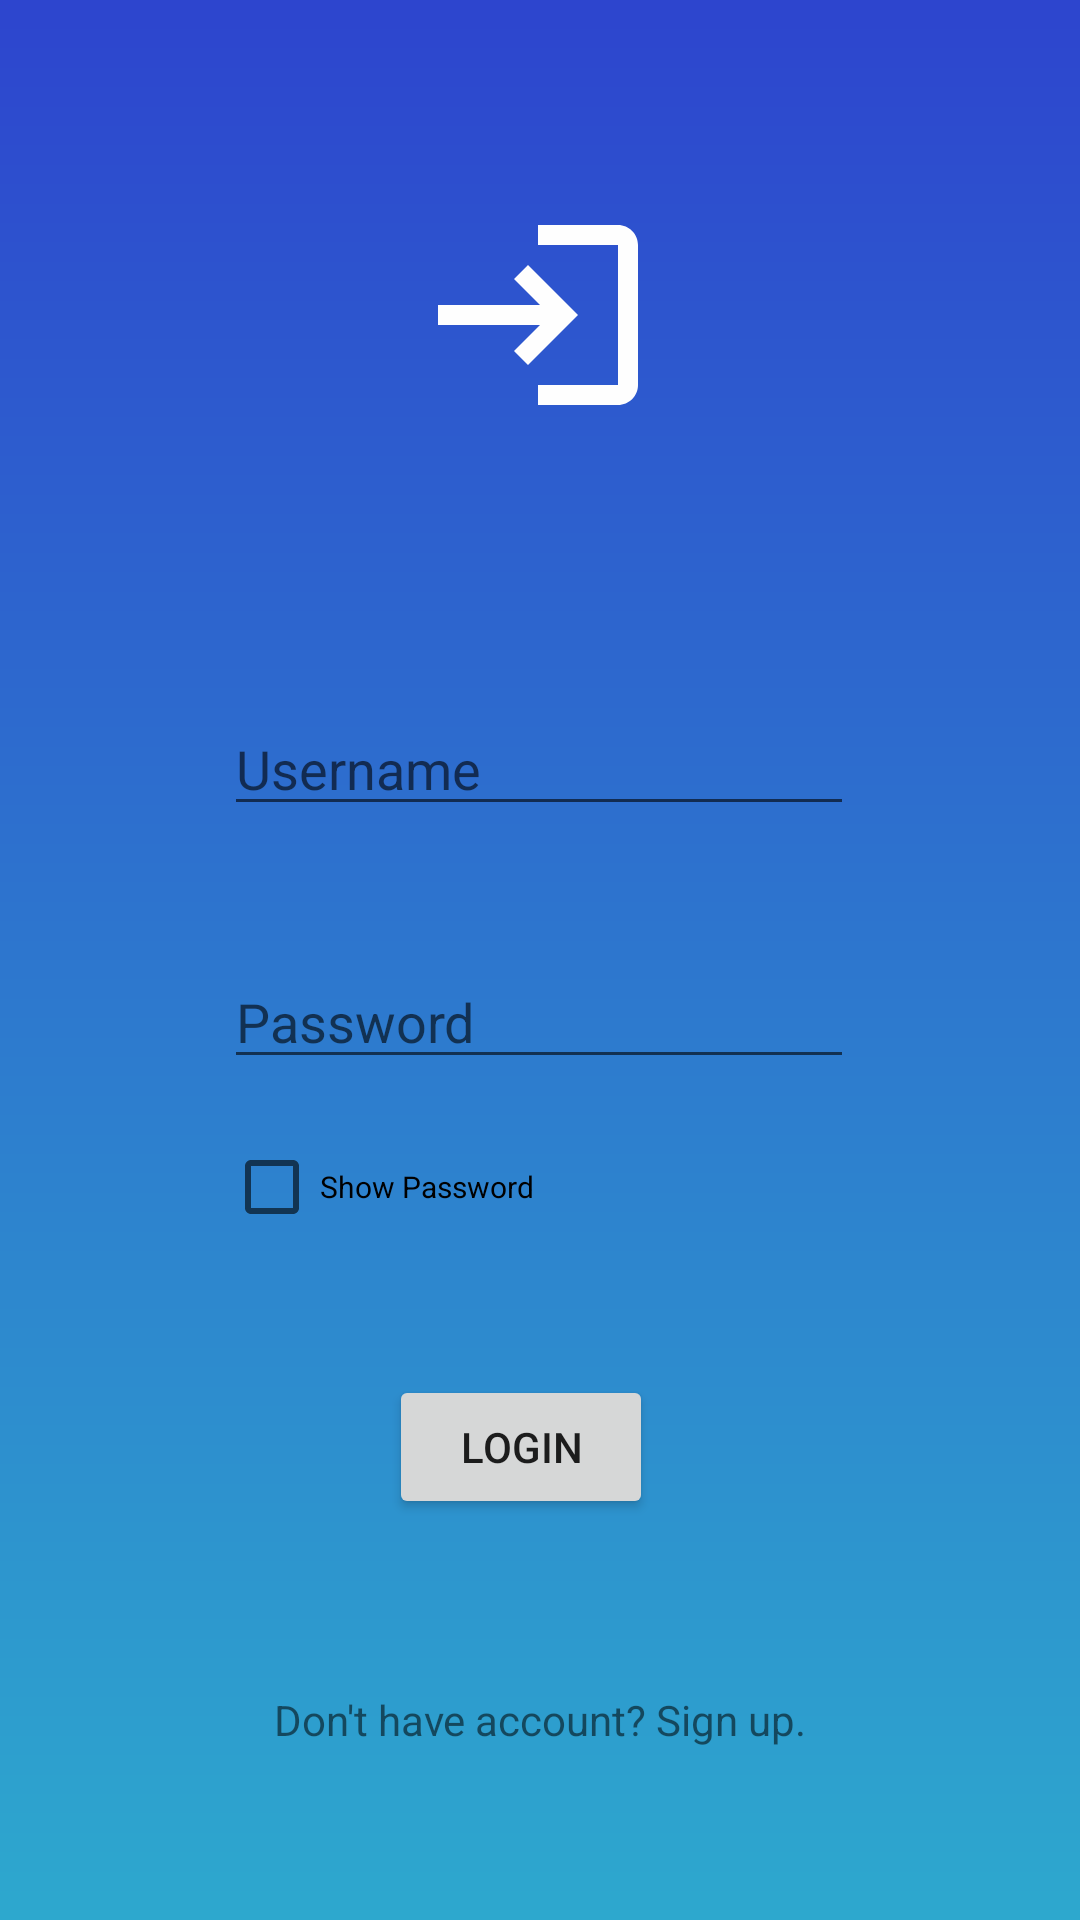

Produce the Android XML layout that renders to this screen, including the resource entries it uses.
<!-- AndroidManifest.xml: application theme Theme.LoginApplicationDemo -->
<!-- res/layout/activity_login.xml -->
<?xml version="1.0" encoding="utf-8"?>
<androidx.constraintlayout.widget.ConstraintLayout xmlns:android="http://schemas.android.com/apk/res/android"
    xmlns:app="http://schemas.android.com/apk/res-auto"
    xmlns:tools="http://schemas.android.com/tools"
    android:layout_width="match_parent"
    android:layout_height="match_parent"
    tools:context=".LoginActivity"
    android:background="@drawable/bg_gradient">

    <ImageView
        android:id="@+id/icon"
        android:layout_width="wrap_content"
        android:layout_height="wrap_content"
        android:src="@drawable/ic_baseline_login_24"
        app:layout_constraintBottom_toBottomOf="parent"
        app:layout_constraintEnd_toEndOf="parent"
        app:layout_constraintHorizontal_bias="0.498"
        app:layout_constraintStart_toStartOf="parent"
        app:layout_constraintTop_toTopOf="parent"
        app:layout_constraintVertical_bias="0.116" />

    <EditText
        android:id="@+id/loginUsername"
        android:layout_width="wrap_content"
        android:layout_height="wrap_content"
        android:layout_marginTop="89dp"
        android:ems="10"
        android:inputType="textEmailAddress"
        android:hint="Username"
        android:textColor="@color/white"
        app:layout_constraintBottom_toBottomOf="parent"
        app:layout_constraintEnd_toEndOf="parent"
        app:layout_constraintHorizontal_bias="0.497"
        app:layout_constraintStart_toStartOf="parent"
        app:layout_constraintTop_toBottomOf="@+id/icon"
        app:layout_constraintVertical_bias="0.0" />

    <EditText
        android:id="@+id/loginPassword"
        android:layout_width="wrap_content"
        android:layout_height="wrap_content"
        android:ems="10"
        android:hint="Password"
        android:inputType="textPassword"
        android:textColor="@color/white"
        app:layout_constraintBottom_toBottomOf="parent"
        app:layout_constraintEnd_toEndOf="parent"
        app:layout_constraintHorizontal_bias="0.497"
        app:layout_constraintStart_toStartOf="parent"
        app:layout_constraintTop_toBottomOf="@+id/loginUsername"
        app:layout_constraintVertical_bias="0.133" />

    <CheckBox
        android:id="@+id/loginShowPasswordCheckBox"
        android:layout_width="wrap_content"
        android:layout_height="wrap_content"
        android:layout_marginTop="12dp"
        android:text="Show Password"
        android:textSize="10sp"
        app:layout_constraintEnd_toEndOf="parent"
        app:layout_constraintHorizontal_bias="0.0"
        app:layout_constraintStart_toStartOf="@+id/loginPassword"
        app:layout_constraintTop_toBottomOf="@+id/loginPassword" />

    <Button
        android:id="@+id/loginButton"
        android:layout_width="wrap_content"
        android:layout_height="wrap_content"
        android:text="Login"
        app:layout_constraintBottom_toBottomOf="parent"
        app:layout_constraintEnd_toEndOf="parent"
        app:layout_constraintHorizontal_bias="0.477"
        app:layout_constraintStart_toStartOf="parent"
        app:layout_constraintTop_toBottomOf="@+id/loginShowPasswordCheckBox"
        app:layout_constraintVertical_bias="0.225" />

    <TextView
        android:id="@+id/signUpText"
        android:layout_width="wrap_content"
        android:layout_height="wrap_content"
        android:text="Don't have account? Sign up."
        app:layout_constraintBottom_toBottomOf="parent"
        app:layout_constraintEnd_toEndOf="parent"
        app:layout_constraintStart_toStartOf="parent"
        app:layout_constraintTop_toBottomOf="@+id/loginButton" />


</androidx.constraintlayout.widget.ConstraintLayout>
<!-- resources referenced by this layout -->
<resources>
  <!-- drawable bg_gradient (drawable) -->
  <?xml version="1.0" encoding="utf-8"?>
  <shape xmlns:android="http://schemas.android.com/apk/res/android">
  <gradient
      android:startColor="#2da8ce"
      android:endColor="#2d45ce"
      android:angle="90"
      />
  </shape>
  <!-- drawable ic_baseline_login_24 (drawable) -->
  <vector android:height="80dp" android:tint="#FEFEFE"
      android:viewportHeight="24" android:viewportWidth="24"
      android:width="80dp" xmlns:android="http://schemas.android.com/apk/res/android">
      <path android:fillColor="@android:color/white" android:pathData="M11,7L9.6,8.4l2.6,2.6H2v2h10.2l-2.6,2.6L11,17l5,-5L11,7zM20,19h-8v2h8c1.1,0 2,-0.9 2,-2V5c0,-1.1 -0.9,-2 -2,-2h-8v2h8V19z"/>
  </vector>
  <style name="Theme.LoginApplicationDemo" parent="Theme.MaterialComponents.DayNight.DarkActionBar">
          
          <item name="colorPrimary">@color/purple_500</item>
          <item name="colorPrimaryVariant">@color/purple_700</item>
          <item name="colorOnPrimary">@color/white</item>
          
          <item name="colorSecondary">@color/white</item>
          <item name="colorSecondaryVariant">@color/white</item>
          <item name="colorOnSecondary">@color/black</item>
          
          
      </style>
  <!-- not gathered from this repository: default colours our renderer supplied (Android Studio template values) -->
  <color name="purple_500">#FF6200EE</color>
  <color name="purple_700">#FF3700B3</color>
  <color name="black">#FF000000</color>
  <color name="white">#FFFFFFFF</color>
</resources>
